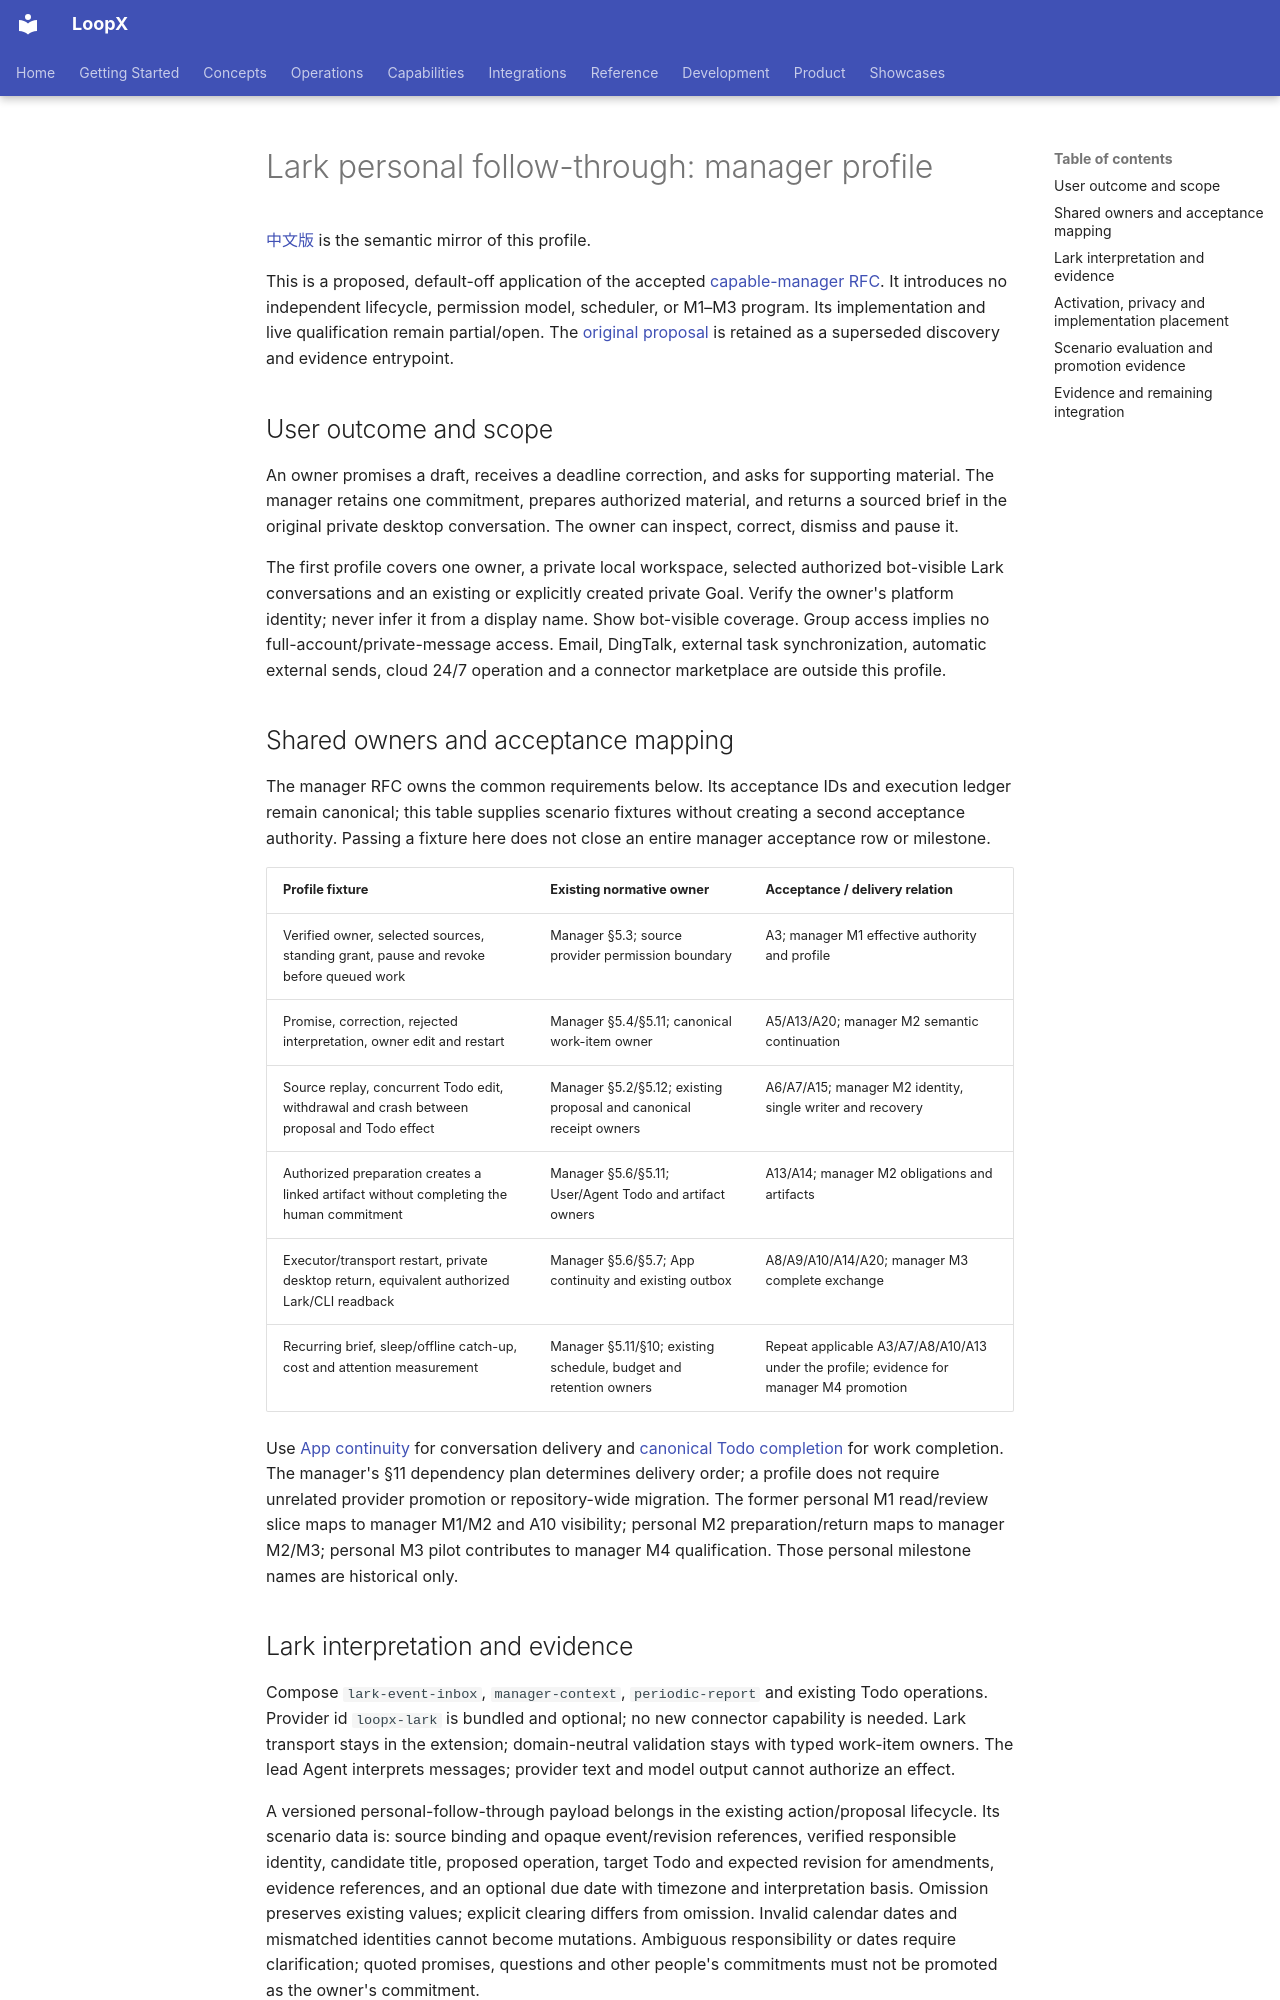

repository: loopx-project/loopx · page: product/use-cases/office-operations/personal-follow-through/index.html · generator: mkdocs

# Lark personal follow-through: manager profile

[中文版](personal-follow-through.zh-CN.md) is the semantic mirror of this profile.

This is a proposed, default-off application of the accepted
[capable-manager RFC](../../../architecture/rfcs/capable-manager-semantic-handoff-v0.md).
It introduces no independent lifecycle, permission model, scheduler, or M1–M3
program. Its implementation and live qualification remain partial/open. The
[original proposal](../../../architecture/rfcs/personal-follow-through-v0.md)
is retained as a superseded discovery and evidence entrypoint.

## User outcome and scope

An owner promises a draft, receives a deadline correction, and asks for supporting
material. The manager retains one commitment, prepares authorized material, and
returns a sourced brief in the original private desktop conversation. The owner
can inspect, correct, dismiss and pause it.

The first profile covers one owner, a private local workspace, selected authorized
bot-visible Lark conversations and an existing or explicitly created private Goal.
Verify the owner's platform identity; never infer it from a display name. Show
bot-visible coverage. Group access implies no full-account/private-message access.
Email, DingTalk, external task synchronization, automatic external sends, cloud
24/7 operation and a connector marketplace are outside this profile.

## Shared owners and acceptance mapping

The manager RFC owns the common requirements below. Its acceptance IDs and
execution ledger remain canonical; this table supplies scenario fixtures without
creating a second acceptance authority. Passing a fixture here does not close an
entire manager acceptance row or milestone.

| Profile fixture | Existing normative owner | Acceptance / delivery relation |
| --- | --- | --- |
| Verified owner, selected sources, standing grant, pause and revoke before queued work | Manager §5.3; source provider permission boundary | A3; manager M1 effective authority and profile |
| Promise, correction, rejected interpretation, owner edit and restart | Manager §5.4/§5.11; canonical work-item owner | A5/A13/A20; manager M2 semantic continuation |
| Source replay, concurrent Todo edit, withdrawal and crash between proposal and Todo effect | Manager §5.2/§5.12; existing proposal and canonical receipt owners | A6/A7/A15; manager M2 identity, single writer and recovery |
| Authorized preparation creates a linked artifact without completing the human commitment | Manager §5.6/§5.11; User/Agent Todo and artifact owners | A13/A14; manager M2 obligations and artifacts |
| Executor/transport restart, private desktop return, equivalent authorized Lark/CLI readback | Manager §5.6/§5.7; App continuity and existing outbox | A8/A9/A10/A14/A20; manager M3 complete exchange |
| Recurring brief, sleep/offline catch-up, cost and attention measurement | Manager §5.11/§10; existing schedule, budget and retention owners | Repeat applicable A3/A7/A8/A10/A13 under the profile; evidence for manager M4 promotion |

Use [App continuity](../../../architecture/rfcs/app-conversation-and-async-inbox-v0.md)
for conversation delivery and [canonical Todo completion](../../../reference/canonical-todo-completion-update.md)
for work completion. The manager's §11 dependency plan determines delivery order;
a profile does not require unrelated provider promotion or repository-wide migration.
The former personal M1 read/review slice maps to manager M1/M2 and A10 visibility;
personal M2 preparation/return maps to manager M2/M3; personal M3 pilot contributes
to manager M4 qualification. Those personal milestone names are historical only.
